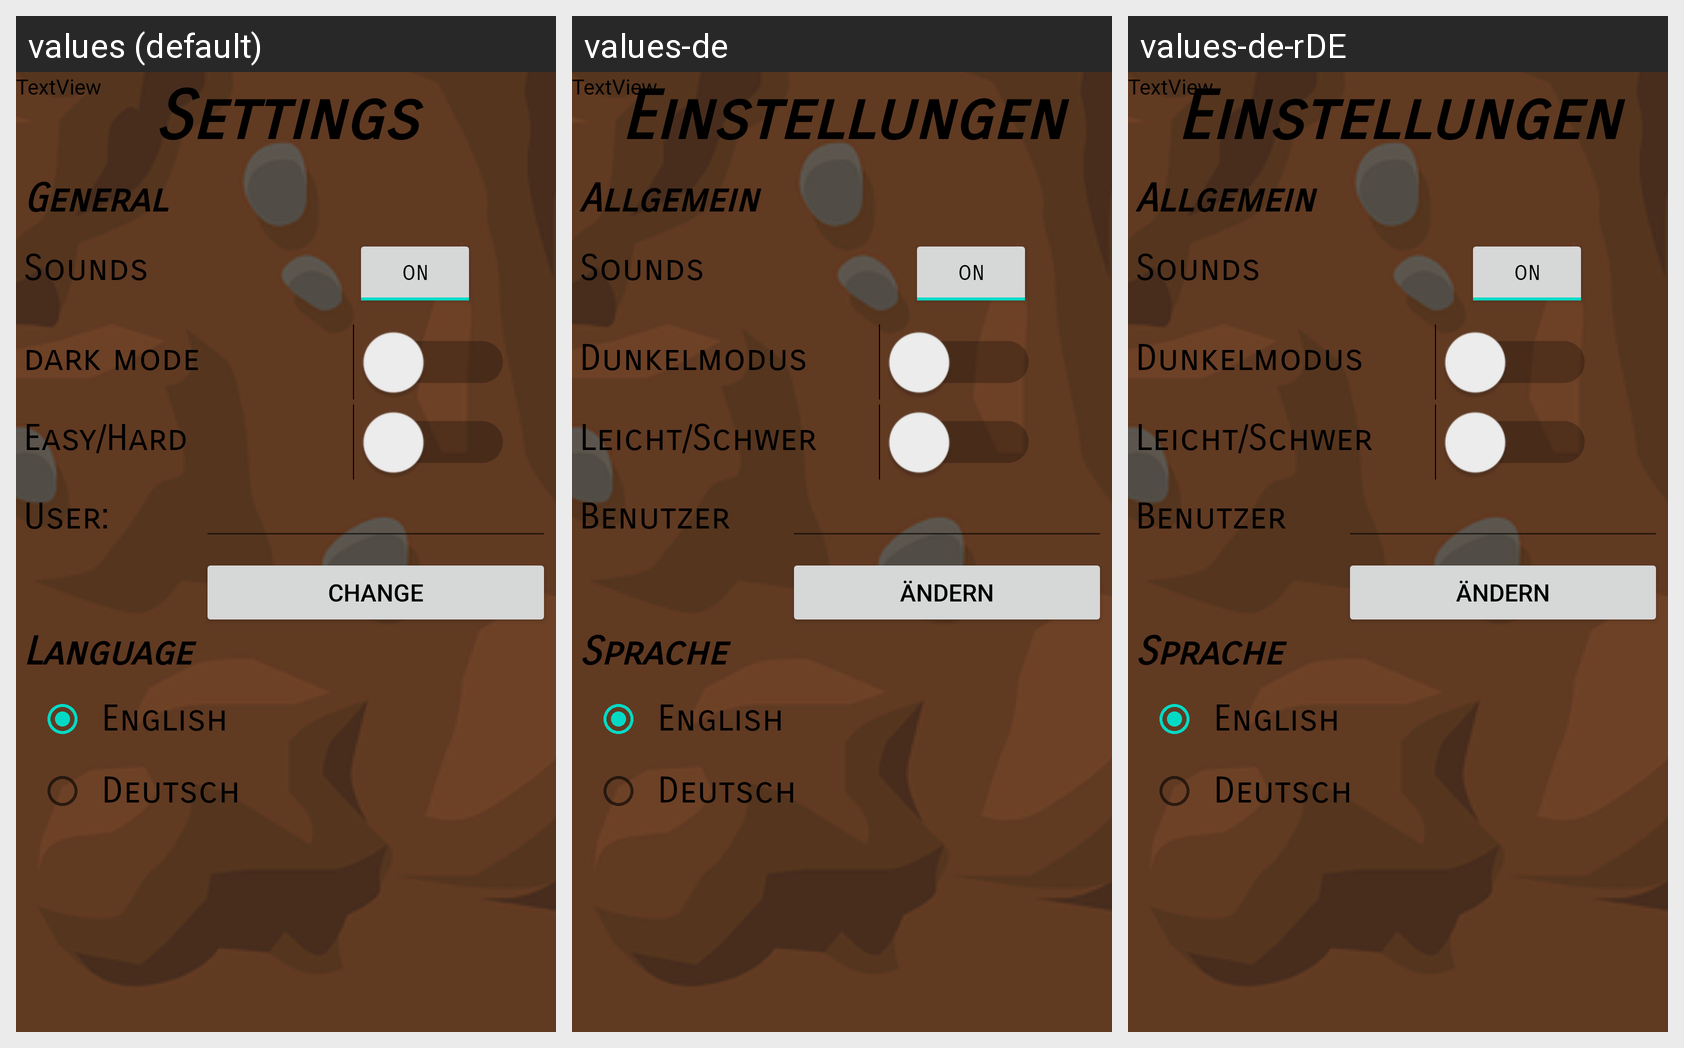

Here is an Android app screen in its default locale and in the app's own translations. Write out the translated-string differences for the strings that appear on this screen.
Android screen res/layout/acitivity_settings.xml rendered under 3 locales, left to right: values (default), values-de, values-de-rDE. Device: Nexus 5 (rendered at 1080×1920; each locale shown at half size, 540×960, under a caption strip naming it); theme Theme.BuildYourOwnUI.
Strings drawn on this screen, with the default value and each locale's value (text and hints the layout hard-codes, and strings that could not be matched under every locale, appear in the picture but are not listed):

lblSettings
  values: Settings
  values-de: Einstellungen
  values-de-rDE: Einstellungen  [from values-de]

General
  values: General
  values-de: Allgemein
  values-de-rDE: Allgemein  [from values-de]

dark_mode
  values: dark mode
  values-de: Dunkelmodus
  values-de-rDE: Dunkelmodus  [from values-de]

lblLevel
  values: Easy/Hard
  values-de: Leicht/Schwer
  values-de-rDE: Leicht/Schwer  [from values-de]

Username
  values: User:
  values-de: Benutzer
  values-de-rDE: Benutzer  [from values-de]

Change
  values: Change
  values-de: Ändern
  values-de-rDE: Ändern  [from values-de]

Language
  values: Language
  values-de: Sprache
  values-de-rDE: Sprache  [from values-de]
